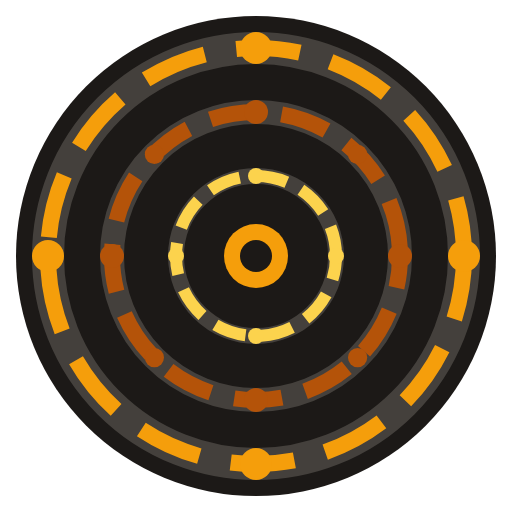
t = 0.00 s
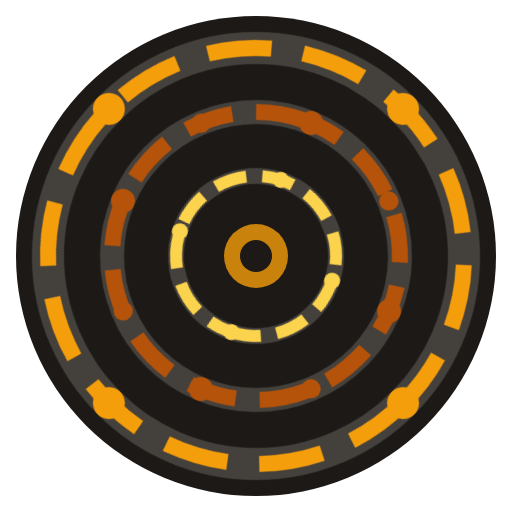
t = 1.50 s
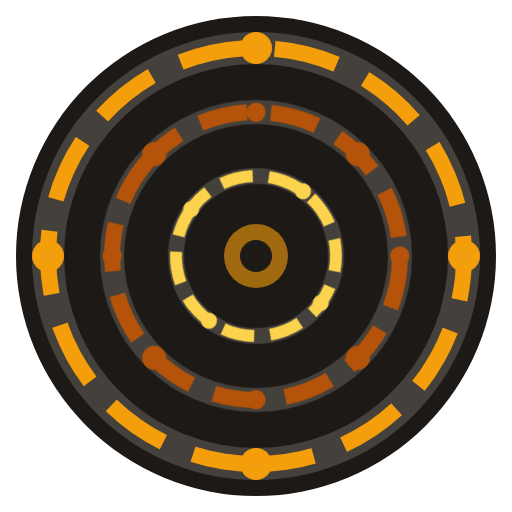
t = 3.00 s
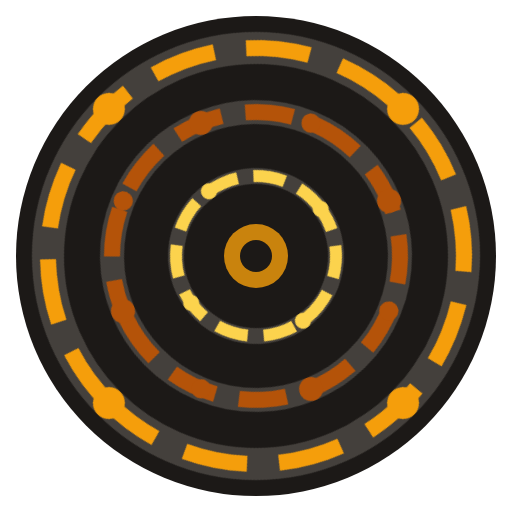
t = 4.50 s
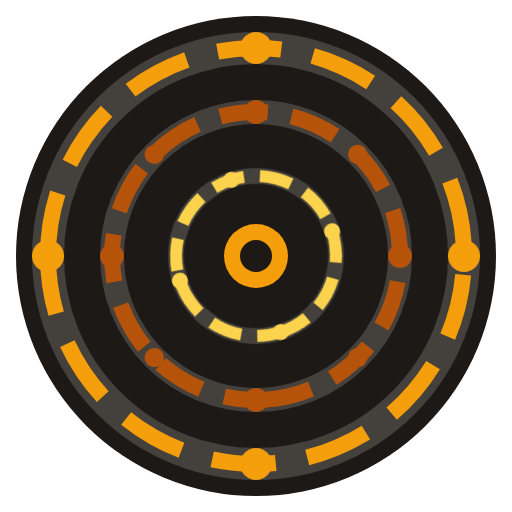
t = 6.00 s
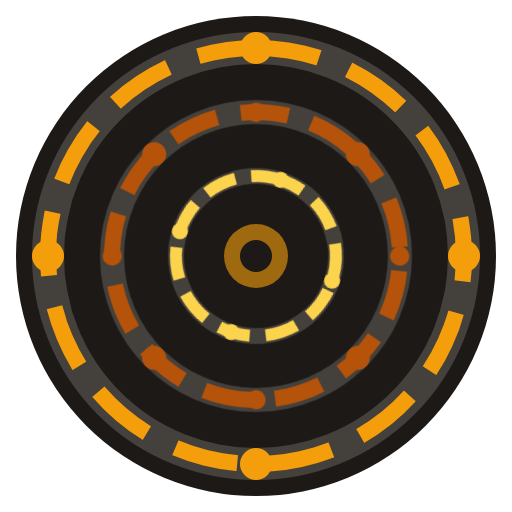
t = 9.00 s

The animated SVG that drew these frames (rendered in a browser with its animation timeline set to each time). Animation: 4 CSS @keyframes rules; frames cover the first 9.00 s, repeats indefinitely.

<svg xmlns="http://www.w3.org/2000/svg" viewBox="0 0 64 64">
  <defs>
    <style>
      @keyframes spin-slow {
        from { transform: rotate(0deg); }
        to { transform: rotate(360deg); }
      }
      @keyframes spin-medium {
        from { transform: rotate(0deg); }
        to { transform: rotate(-360deg); }
      }
      @keyframes spin-fast {
        from { transform: rotate(0deg); }
        to { transform: rotate(360deg); }
      }
      @keyframes pulse {
        0%, 100% { opacity: 1; }
        50% { opacity: 0.6; }
      }
      .rotor-outer {
        animation: spin-slow 12s linear infinite;
        transform-origin: 32px 32px;
      }
      .rotor-middle {
        animation: spin-medium 8s linear infinite;
        transform-origin: 32px 32px;
      }
      .rotor-inner {
        animation: spin-fast 5s linear infinite;
        transform-origin: 32px 32px;
      }
      .center-pulse {
        animation: pulse 2s ease-in-out infinite;
      }
    </style>
  </defs>

  <!-- Background -->
  <circle cx="32" cy="32" r="30" fill="#1c1917"/>

  <!-- Outer rotor group -->
  <g class="rotor-outer">
    <circle cx="32" cy="32" r="26" fill="none" stroke="#44403c" stroke-width="4"/>
    <circle cx="32" cy="32" r="26" fill="none" stroke="#f59e0b" stroke-width="2"
            stroke-dasharray="8 4" stroke-dashoffset="0"/>
    <circle cx="32" cy="6" r="2" fill="#f59e0b"/>
    <circle cx="58" cy="32" r="2" fill="#f59e0b"/>
    <circle cx="32" cy="58" r="2" fill="#f59e0b"/>
    <circle cx="6" cy="32" r="2" fill="#f59e0b"/>
  </g>

  <!-- Middle rotor group -->
  <g class="rotor-middle">
    <circle cx="32" cy="32" r="18" fill="none" stroke="#44403c" stroke-width="3"/>
    <circle cx="32" cy="32" r="18" fill="none" stroke="#b45309" stroke-width="2"
            stroke-dasharray="6 3" stroke-dashoffset="2"/>
    <circle cx="32" cy="14" r="1.5" fill="#b45309"/>
    <circle cx="50" cy="32" r="1.5" fill="#b45309"/>
    <circle cx="32" cy="50" r="1.5" fill="#b45309"/>
    <circle cx="14" cy="32" r="1.5" fill="#b45309"/>
    <circle cx="44.7" cy="19.3" r="1.2" fill="#b45309"/>
    <circle cx="44.7" cy="44.7" r="1.2" fill="#b45309"/>
    <circle cx="19.3" cy="44.7" r="1.2" fill="#b45309"/>
    <circle cx="19.3" cy="19.3" r="1.2" fill="#b45309"/>
  </g>

  <!-- Inner rotor group -->
  <g class="rotor-inner">
    <circle cx="32" cy="32" r="10" fill="none" stroke="#44403c" stroke-width="2"/>
    <circle cx="32" cy="32" r="10" fill="none" stroke="#fcd34d" stroke-width="1.5"
            stroke-dasharray="4 2" stroke-dashoffset="1"/>
    <circle cx="32" cy="22" r="1" fill="#fcd34d"/>
    <circle cx="42" cy="32" r="1" fill="#fcd34d"/>
    <circle cx="32" cy="42" r="1" fill="#fcd34d"/>
    <circle cx="22" cy="32" r="1" fill="#fcd34d"/>
  </g>

  <!-- Center hub -->
  <circle cx="32" cy="32" r="4" fill="#f59e0b" class="center-pulse"/>
  <circle cx="32" cy="32" r="2" fill="#1c1917"/>
</svg>
